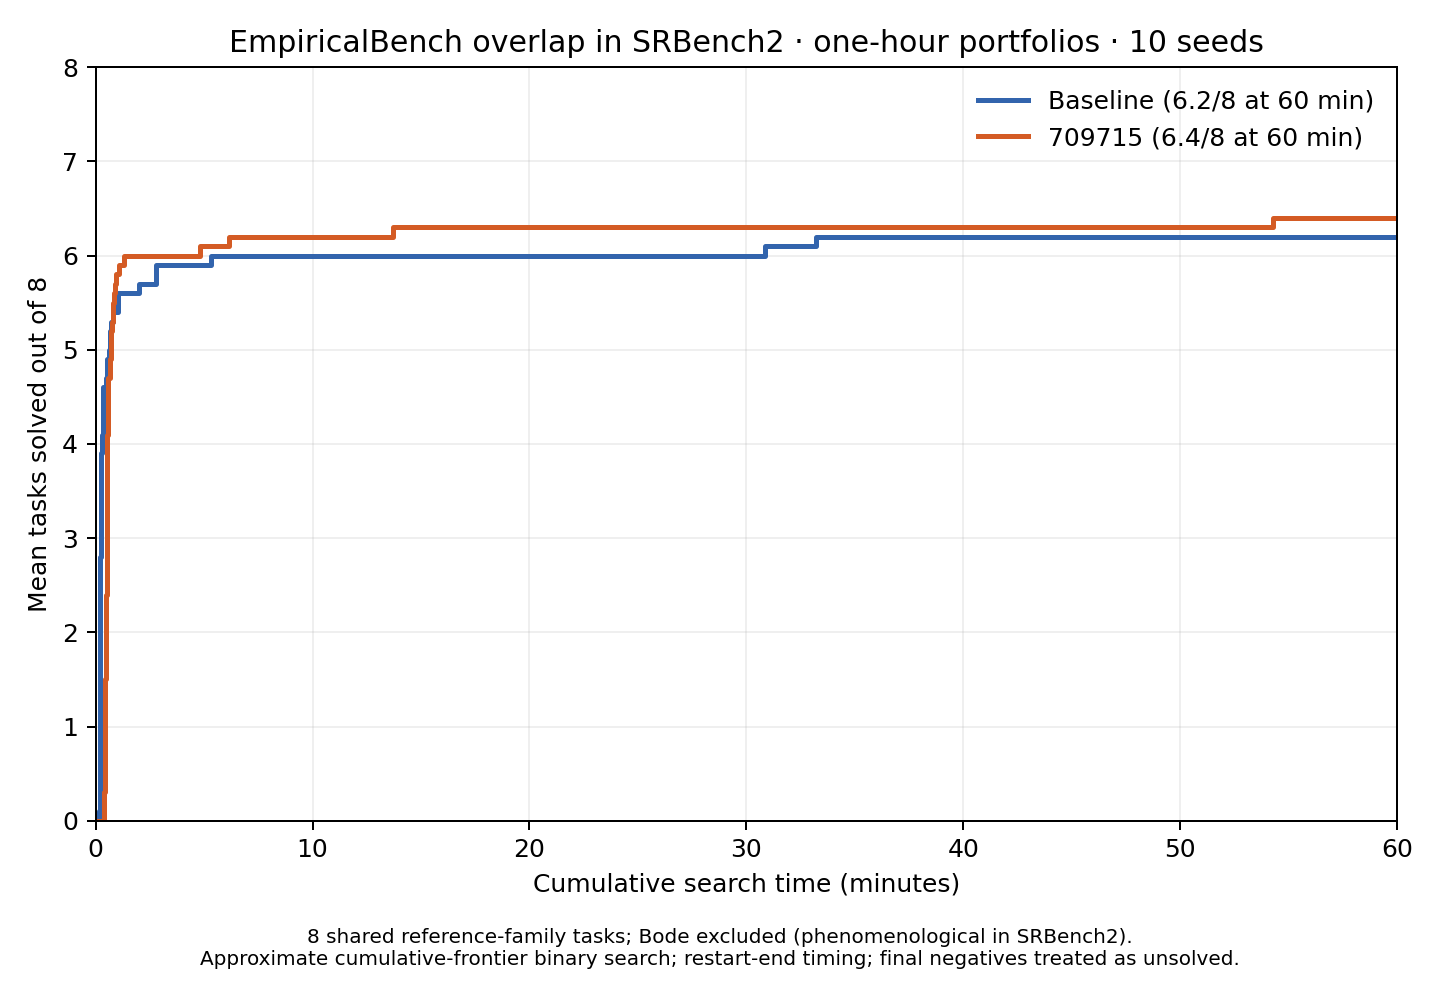

The table this chart was drawn from, first rows:
method, minutes, solved_trials, total_trials, mean_tasks_solved
Baseline, 0, 0, 80, 0.0
Baseline, 1, 54, 80, 5.4
Baseline, 2, 56, 80, 5.6
Baseline, 3, 59, 80, 5.9
Baseline, 4, 59, 80, 5.9
Baseline, 5, 59, 80, 5.9
Baseline, 6, 60, 80, 6.0
Baseline, 7, 60, 80, 6.0
Baseline, 8, 60, 80, 6.0
Baseline, 9, 60, 80, 6.0
Baseline, 10, 60, 80, 6.0
Baseline, 11, 60, 80, 6.0
Baseline, 12, 60, 80, 6.0
Baseline, 13, 60, 80, 6.0
Baseline, 14, 60, 80, 6.0
Baseline, 15, 60, 80, 6.0
Baseline, 16, 60, 80, 6.0
Baseline, 17, 60, 80, 6.0
Baseline, 18, 60, 80, 6.0
Baseline, 19, 60, 80, 6.0
Baseline, 20, 60, 80, 6.0
Baseline, 21, 60, 80, 6.0
Baseline, 22, 60, 80, 6.0
Baseline, 23, 60, 80, 6.0
Baseline, 24, 60, 80, 6.0
Baseline, 25, 60, 80, 6.0
Baseline, 26, 60, 80, 6.0
Baseline, 27, 60, 80, 6.0
Baseline, 28, 60, 80, 6.0
Baseline, 29, 60, 80, 6.0
Baseline, 30, 60, 80, 6.0
Baseline, 31, 61, 80, 6.1
Baseline, 32, 61, 80, 6.1
Baseline, 33, 61, 80, 6.1
Baseline, 34, 62, 80, 6.2
Baseline, 35, 62, 80, 6.2
Baseline, 36, 62, 80, 6.2
Baseline, 37, 62, 80, 6.2
Baseline, 38, 62, 80, 6.2
Baseline, 39, 62, 80, 6.2
Baseline, 40, 62, 80, 6.2
Baseline, 41, 62, 80, 6.2
Baseline, 42, 62, 80, 6.2
Baseline, 43, 62, 80, 6.2
Baseline, 44, 62, 80, 6.2
Baseline, 45, 62, 80, 6.2
Baseline, 46, 62, 80, 6.2
Baseline, 47, 62, 80, 6.2
Baseline, 48, 62, 80, 6.2
Baseline, 49, 62, 80, 6.2
Baseline, 50, 62, 80, 6.2
Baseline, 51, 62, 80, 6.2
Baseline, 52, 62, 80, 6.2
Baseline, 53, 62, 80, 6.2
Baseline, 54, 62, 80, 6.2
Baseline, 55, 62, 80, 6.2
Baseline, 56, 62, 80, 6.2
Baseline, 57, 62, 80, 6.2
Baseline, 58, 62, 80, 6.2
Baseline, 59, 62, 80, 6.2
... 62 more rows
